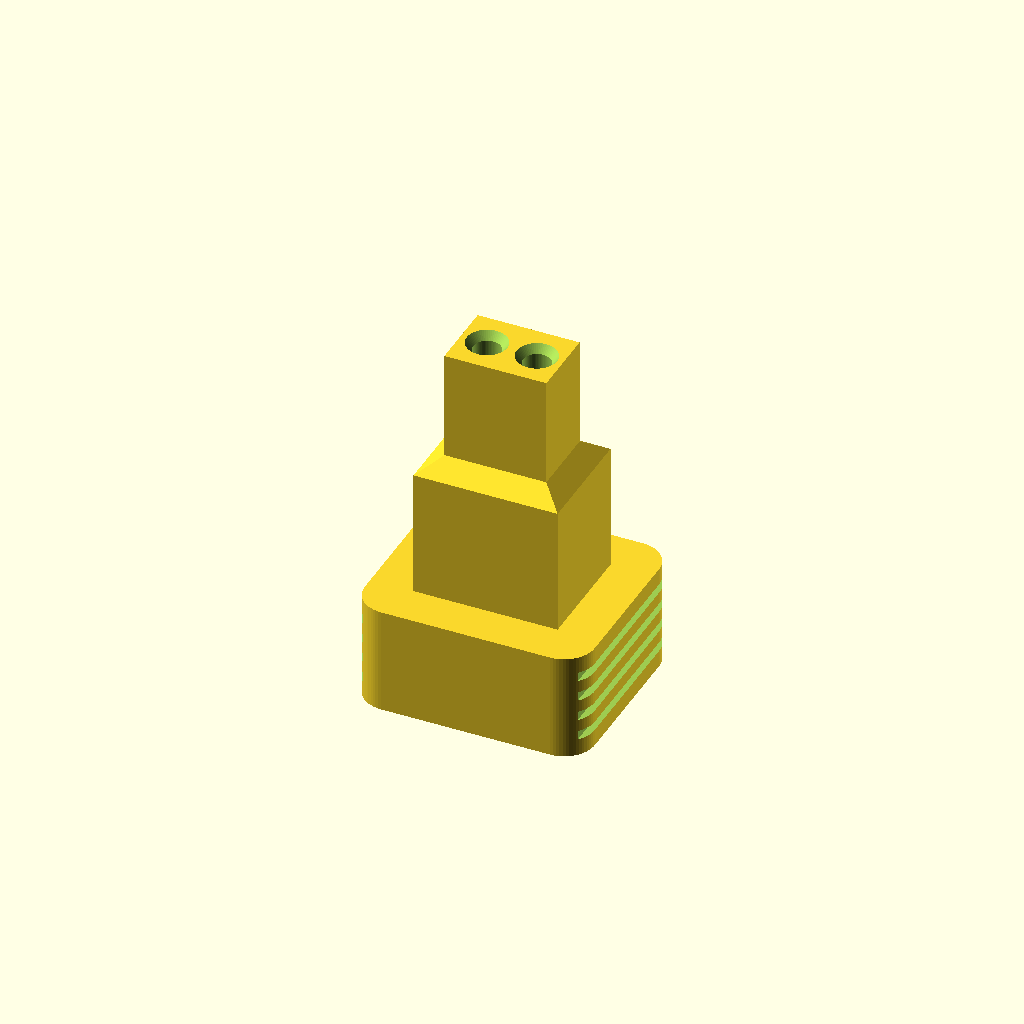
Cell 1: the model at its default parameters.
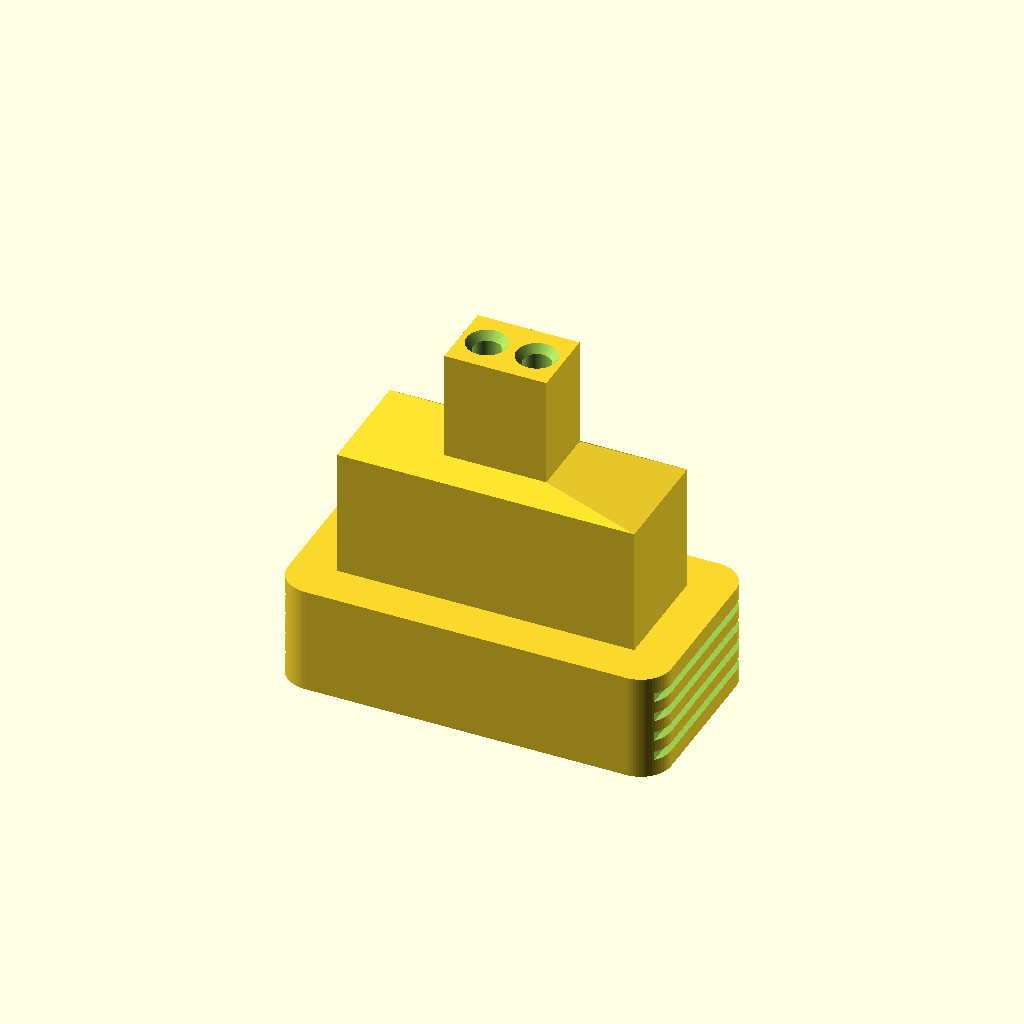
Cell 2: the same model with housing_outer_w = 20.
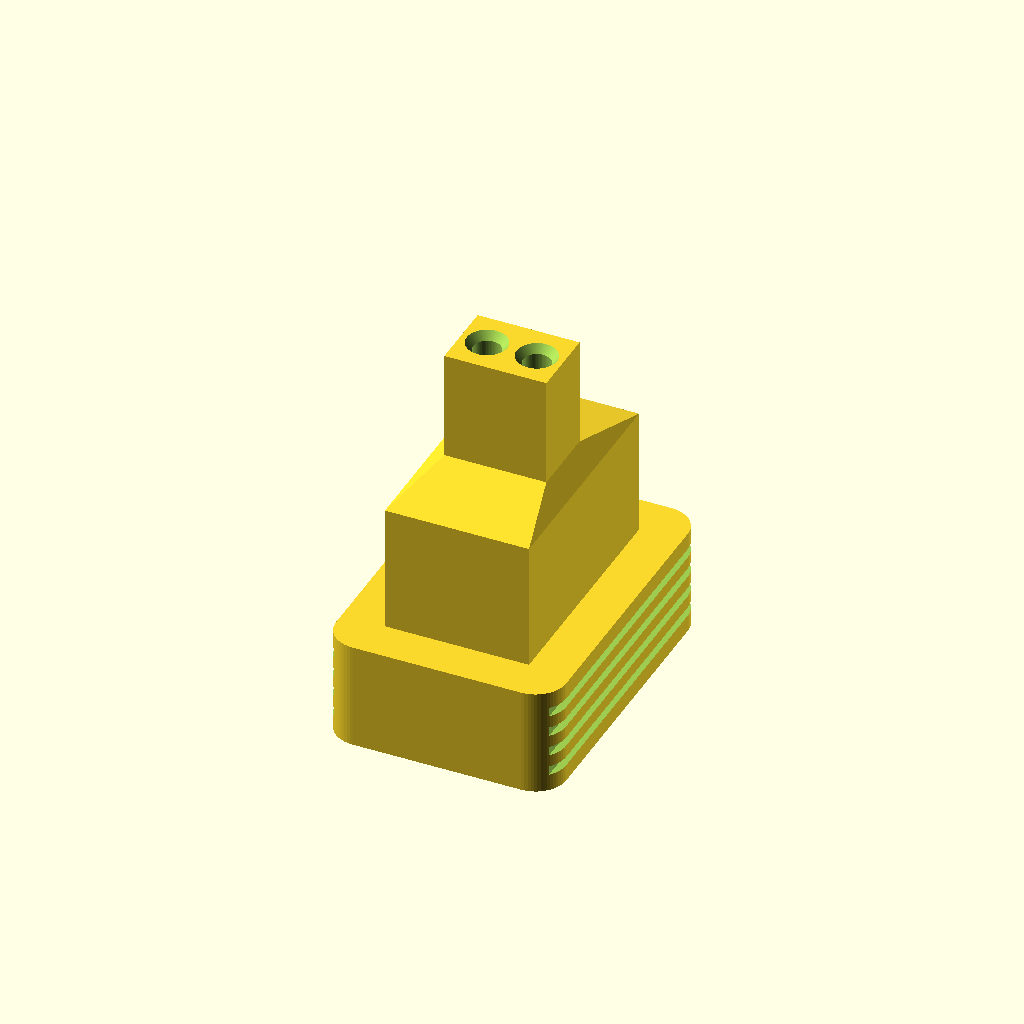
Cell 3: the same model with housing_outer_d = 16.
One fixed orthographic camera (rotation 55°, 0°, 25°; colour scheme Cornfield) for every cell.
OpenSCAD source file hardware/adapters/aerogen_connector_plug.scad:
/*
 * aerogen_connector_plug.scad
 *
 * 3D-printable connector plug that mates with the Aerogen Solo
 * nebulizer cup's 2-pin electrical connector.
 *
 * The Aerogen Solo cup connector is a stepped rectangular housing
 * 16.5mm deep. The outer entry section (10mm × 8mm) transitions at
 * 7.25mm depth to a narrower inner slot (7.25mm × 5.25mm) containing
 * two protruding pins spaced 3.25mm apart (center-to-center).
 *
 * This plug fills both sections of the housing and makes electrical
 * contact with the pins via spring-loaded pogo pin sockets. A flexible
 * cable connects the plug to the controller enclosure via a JST connector.
 *
 * Connector dimensions verified with calipers (2026-04-12):
 *   Outer section:  10mm × 8mm, 9.25mm deep
 *   Inner slot:     7.25mm × 5.25mm, 7.25mm deep, sharp edges
 *   Pin spacing:    3.25mm center-to-center
 *   Pin diameter:   1.1mm
 *   Pin protrusion: 8.5mm from housing floor
 * Print a test fit before committing to final assembly.
 *
 * USAGE:
 *   1. Measure your Aerogen Solo cup connector with calipers
 *   2. Update the measurements below
 *   3. Preview (F5), Render (F6), Export STL
 *   4. Print in PETG or SLA resin (resin gives better pin channel precision)
 *   5. Install pogo pin sockets, solder cable, crimp JST plug
 *
 * PRINT SETTINGS:
 *   Layer height: 0.12-0.2mm (finer = better pin channel fit)
 *   Infill: 50%+
 *   Supports: Yes (for socket channels)
 *   Material: PETG or SLA resin (preferred)
 *
 * License: MIT
 */

/* =====================================================================
 * CONNECTOR MEASUREMENTS — Caliper-verified on Aerogen Solo cup
 *
 * All dimensions in millimeters.
 * Measured 2026-04-12 with calipers on a physical Aerogen Solo cup.
 *
 * The housing has two sections:
 *   Outer section — wider entry opening accessible from the cup face
 *   Inner section — narrow pin slot at the bottom where the pins sit
 *
 * Coordinate origin: housing floor (where pins protrude from).
 * Z increases toward the cup face / housing opening.
 * ===================================================================== */

// --- Outer section of the housing (entry opening) ---
housing_outer_w     = 10.0;    // Caliper-verified — outer section width
housing_outer_d     = 8.0;     // Caliper-verified — outer section depth

// --- Inner section of the housing (narrow pin slot) ---
housing_inner_w     = 7.25;    // Caliper-verified — inner slot width (along pin row)
housing_inner_d     = 5.25;    // Caliper-verified — inner slot depth
housing_inner_h     = 7.25;    // Caliper-verified — inner slot height (floor to step)
housing_corner_r    = 0;       // Caliper-verified — sharp edges throughout

// --- Total housing depth ---
housing_total_h     = 16.5;    // Caliper-verified — full depth of the housing

// Derived: height of outer section (step to cup face)
housing_outer_h     = housing_total_h - housing_inner_h;   // = 9.25mm

// --- Pin dimensions ---
pin_count           = 2;        // Number of pins in the connector
pin_spacing         = 3.25;     // Caliper-verified — center-to-center spacing
pin_diameter        = 1.1;      // Caliper-verified — pin diameter
pin_length          = 8.5;      // Caliper-verified — pin protrusion from housing floor
                                 //   Note: pins extend 1.25mm into the outer section

// --- Pin layout ---
// Pins are in a line along the width axis, centered in the housing
pin_offset_x        = 0.0;      // Offset of pin pair center from housing center (X)
pin_offset_y        = 0.0;      // Offset of pin pair center from housing center (Y)

/* =====================================================================
 * POGO PIN SOCKET SPECIFICATIONS
 *
 * The plug uses pogo pin sockets (receptacles) that receive the cup's
 * protruding pins. When the plug is pressed onto the cup connector,
 * the cup's pins push into the pogo sockets, making spring-loaded
 * electrical contact.
 *
 * Default: P75-B1 or P75-E2 pogo pin receptacles
 * ===================================================================== */

pogo_socket_od      = 1.50;     // Outer diameter of pogo socket barrel
pogo_socket_id      = 1.10;     // Inner bore that receives the cup pin
pogo_socket_length  = 16.5;     // Total length of pogo socket
pogo_preload        = 0.5;      // Spring pre-compression when cup pins are inserted (mm)
pogo_clearance      = 0.15;     // Print clearance around socket barrel

/* =====================================================================
 * PLUG DESIGN PARAMETERS
 * ===================================================================== */

// --- Plug body ---
plug_clearance      = 0.3;      // Gap between plug and housing walls (for easy insertion)
plug_flange_h       = 7.0;      // Flange thickness (sits outside housing, provides grip)
plug_flange_extra   = 2.5;      // How much flange extends past the outer housing per side
plug_flange_r       = 2.0;      // Corner radius of flange (for grip comfort)

// Computed plug dimensions
plug_outer_w  = housing_outer_w - plug_clearance * 2;   // Outer section fits into 10×8 housing
plug_outer_d  = housing_outer_d - plug_clearance * 2;
plug_inner_w  = housing_inner_w - plug_clearance * 2;   // Inner tongue fits into 7.25×5.25 slot
plug_inner_d  = housing_inner_d - plug_clearance * 2;
plug_flange_w = housing_outer_w + plug_flange_extra * 2;
plug_flange_d = housing_outer_d + plug_flange_extra * 2;
plug_total_h  = plug_flange_h + housing_total_h;

// --- Cable exit ---
cable_channel_w     = 5.0;      // Width of cable exit channel
cable_channel_h     = 3.5;      // Height of cable exit channel
                                 //   Exit hole d = cable_channel_h+1 = 4.5mm, bottom always at z=1.5,
                                 //   top at z=6.0 — leaves 1.0mm wall to flange top (z=7.0)
cable_exit_side     = "back";   // Which side the cable exits: "back" or "bottom"

// --- Strain relief ---
strain_relief_enable = true;
strain_relief_slot_w = 3.0;     // Width of zip-tie slot for strain relief (X extent = w*3)
strain_relief_slot_d = 2.0;     // Depth of zip-tie slot (into back face, Y direction)
strain_relief_slot_h = 0.9;     // Height of slot in Z — top must stay below z=1.5 (cable exit
                                 //   bottom) to avoid merging voids; slot spans z=0.5 to z=1.4
strain_relief_slot_z = 0.5;     // Z offset of slot bottom — raised off the flange bottom face
                                 //   (z=0) to prevent co-planar impossible geometry

// --- Grip features ---
grip_ridges         = true;     // Add grip ridges on the flange sides
grip_ridge_count    = 4;
grip_ridge_depth    = 0.5;

// --- Visual ---
$fn = 64;

/* =====================================================================
 * COMPUTED DIMENSIONS
 * ===================================================================== */

socket_channel_d = pogo_socket_od + pogo_clearance * 2;

/* =====================================================================
 * PLUG BODY
 *
 * Three-section stepped body that follows the housing profile:
 *   Flange        — grip area, sits outside the housing
 *   Outer section — fills the 10×8 entry section of the housing
 *   Inner tongue  — fills the 7.25×5.25 narrow pin slot
 * ===================================================================== */

module plug_body() {
    difference() {
        union() {
            // Flange (grip, outside housing)
            translate([0, 0, 0])
                rounded_rect(plug_flange_w, plug_flange_d, plug_flange_h, plug_flange_r);

            // Outer section (fits into 10×8 outer housing)
            // Shortened by 1mm so the step chamfer below is not buried inside this body.
            translate([0, 0, plug_flange_h])
                rounded_rect(plug_outer_w, plug_outer_d, housing_outer_h - 1.0, housing_corner_r);

            // Step chamfer: taper from outer section to inner tongue
            translate([0, 0, plug_flange_h + housing_outer_h - 1.0])
                hull() {
                    rounded_rect(plug_outer_w, plug_outer_d, 0.1, housing_corner_r);
                    translate([0, 0, 1.0])
                        rounded_rect(plug_inner_w, plug_inner_d, 0.1, housing_corner_r);
                }

            // Inner tongue (fits into 7.25×5.25 inner slot)
            translate([0, 0, plug_flange_h + housing_outer_h])
                rounded_rect(plug_inner_w, plug_inner_d, housing_inner_h, housing_corner_r);
        }

        // Pogo socket channels (vertical holes for the pogo sockets)
        socket_channels();

        // Wire routing channels (from socket bottoms to cable exit)
        wire_channels();

        // Cable exit
        cable_exit();

        // Grip ridges (subtractive — grooves in flange sides)
        if (grip_ridges)
            grip_grooves();

        // Strain relief slot
        if (strain_relief_enable)
            strain_relief();
    }
}

/* =====================================================================
 * ROUNDED RECTANGLE HELPER
 * ===================================================================== */

module rounded_rect(w, d, h, r) {
    r_safe = min(r, min(w, d) / 2 - 0.01);
    linear_extrude(height=h)
        offset(r=r_safe)
            offset(delta=-r_safe)
                square([w, d], center=true);
}

/* =====================================================================
 * POGO SOCKET CHANNELS
 *
 * Vertical channels that hold the pogo sockets. The cup's pins push
 * into these sockets from above (from the inner tongue tip).
 * ===================================================================== */

module socket_channels() {
    for (i = [-1, 1]) {
        x = pin_offset_x + i * pin_spacing / 2;
        y = pin_offset_y;

        // Main socket channel (full plug height)
        translate([x, y, -0.1])
            cylinder(d=socket_channel_d, h=plug_total_h + 0.2);

        // Wider recess at the flange bottom for solder cup / wire attachment.
        // With plug_flange_h=7.0: plug_total_h=23.5, socket solder tail at z=7.0.
        // Recess extends to z=7.5 to expose the tail for pre-soldering.
        translate([x, y, -0.1])
            cylinder(d=socket_channel_d + 2.0, h=7.6);

        // Pin entry chamfer at the top (guides cup pin into socket)
        translate([x, y, plug_total_h - 0.5])
            cylinder(d1=socket_channel_d, d2=socket_channel_d + 1.0, h=0.6);
    }
}

/* =====================================================================
 * WIRE CHANNELS
 *
 * Routes wires from pogo socket solder cups (in flange base) to cable exit.
 * ===================================================================== */

module wire_channels() {
    channel_z = 2.0;   // Height of channel center above flange bottom

    // Lateral channel connecting both socket solder cups
    translate([-pin_spacing/2 - socket_channel_d,
               pin_offset_y - cable_channel_w/2,
               channel_z])
        cube([pin_spacing + socket_channel_d * 2,
              cable_channel_w,
              cable_channel_h]);

    // Longitudinal channel from pin area to cable exit edge
    if (cable_exit_side == "back") {
        translate([pin_offset_x - cable_channel_w/2,
                   pin_offset_y,
                   channel_z])
            cube([cable_channel_w,
                  plug_flange_d/2 + 1,
                  cable_channel_h]);
    }
}

/* =====================================================================
 * CABLE EXIT
 * ===================================================================== */

module cable_exit() {
    if (cable_exit_side == "back") {
        // Cable exits from the back face of the flange
        translate([pin_offset_x, plug_flange_d/2 - 0.1, 2.0 + cable_channel_h/2])
            rotate([-90, 0, 0])
                cylinder(d=cable_channel_h + 1, h=plug_flange_extra + 0.2);
    } else {
        // Cable exits from the bottom face of the flange
        translate([pin_offset_x, pin_offset_y, -0.1])
            cylinder(d=cable_channel_h + 1, h=2.0);
    }
}

/* =====================================================================
 * GRIP GROOVES
 * ===================================================================== */

module grip_grooves() {
    groove_spacing = plug_flange_h / (grip_ridge_count + 1);
    for (side = [0, 180]) {
        for (i = [1:grip_ridge_count]) {
            rotate([0, 0, side])
                translate([plug_flange_w/2 - grip_ridge_depth, -plug_flange_d/2 - 0.1,
                           i * groove_spacing - 0.3])
                    cube([grip_ridge_depth + 0.1, plug_flange_d + 0.2, 0.6]);
        }
    }
}

/* =====================================================================
 * STRAIN RELIEF
 * ===================================================================== */

module strain_relief() {
    if (cable_exit_side == "back") {
        // Zip-tie slot behind the cable exit on the flange back face
        translate([pin_offset_x - strain_relief_slot_w * 1.5,
                   plug_flange_d/2 - strain_relief_slot_d,
                   strain_relief_slot_z])
            cube([strain_relief_slot_w * 3, strain_relief_slot_d + 0.1, strain_relief_slot_h]);
    }
}

/* =====================================================================
 * RENDER
 * ===================================================================== */

// Main plug
plug_body();

// --- Visualization: show cup pins (uncomment to preview) ---
/*
%color("gold") {
    for (i = [-1, 1]) {
        x = pin_offset_x + i * pin_spacing / 2;
        y = pin_offset_y;
        // Cup pins protrude upward from housing floor into plug sockets
        translate([x, y, plug_total_h - pin_length])
            cylinder(d=pin_diameter, h=pin_length + 2);
    }
}
*/

/* =====================================================================
 * ASSEMBLY INSTRUCTIONS
 *
 * 1. Print the plug body
 *
 * 2. Insert pogo pin sockets:
 *    - Push one P75-B1 (or P75-E2) pogo socket into each channel
 *      from the bottom of the flange
 *    - The socket's receiving end (open bore) should face UP
 *      toward the inner tongue tip
 *    - Optionally secure with a tiny drop of CA glue on the barrel
 *      (NOT on the spring mechanism)
 *
 * 3. Solder cable:
 *    - Cut two lengths of flexible stranded wire (24-28 AWG), ~30-50cm
 *    - Solder one wire to each pogo socket's solder cup
 *    - Route wires through the cable channel in the flange
 *    - No polarity requirement — PZT is an AC device
 *
 * 4. Terminate cable:
 *    - Crimp or solder wires to a JST-XH 2-pin plug
 *    - This plugs into the JST-XH header on the controller PCB
 *    - Thread the cable through the enclosure cable gland before
 *      crimping the JST plug
 *
 * 5. Strain relief:
 *    - Loop a small zip tie through the strain relief slot
 *      around the cable, snug but not crushing the wire
 *
 * 6. Test:
 *    - Plug the connector onto the Aerogen Solo cup pins
 *    - You should feel a slight click / resistance as the pins
 *      engage the pogo sockets
 *    - Measure continuity: < 1 ohm from each JST pin to the
 *      corresponding cup pin
 *
 * CABLE RECOMMENDATIONS:
 *   - Use flexible silicone-insulated wire (survives repeated flexing)
 *   - Keep cable length 30-50cm (shorter = less noise at 100+ kHz)
 *   - Twist the two wires together to reduce EMI pickup
 *   - The cable runs from the connector plug to the controller
 *     enclosure, through a PG7 cable gland in the enclosure wall
 *
 * All dimensions are caliper-verified. Adjust plug_clearance
 *   ±0.1mm from 0.3mm if too tight or too loose after a test print.
 * ===================================================================== */
Parameter table extracted from the source (name, type, default, range or options):
housing_outer_w: number, default 10
housing_outer_d: number, default 8
housing_inner_w: number, default 7.25
housing_inner_d: number, default 5.25
housing_inner_h: number, default 7.25
housing_corner_r: number, default 0
housing_total_h: number, default 16.5
pin_count: number, default 2
pin_spacing: number, default 3.25
pin_diameter: number, default 1.1
pin_length: number, default 8.5
pin_offset_x: number, default 0
pin_offset_y: number, default 0
pogo_socket_od: number, default 1.5
pogo_socket_id: number, default 1.1
pogo_socket_length: number, default 16.5
pogo_preload: number, default 0.5
pogo_clearance: number, default 0.15
plug_clearance: number, default 0.3
plug_flange_h: number, default 7
plug_flange_extra: number, default 2.5
plug_flange_r: number, default 2
cable_channel_w: number, default 5
cable_channel_h: number, default 3.5
cable_exit_side: string, default "back"
strain_relief_enable: bool, default true
strain_relief_slot_w: number, default 3
strain_relief_slot_d: number, default 2
strain_relief_slot_h: number, default 0.9
strain_relief_slot_z: number, default 0.5
grip_ridges: bool, default true
grip_ridge_count: number, default 4
grip_ridge_depth: number, default 0.5
